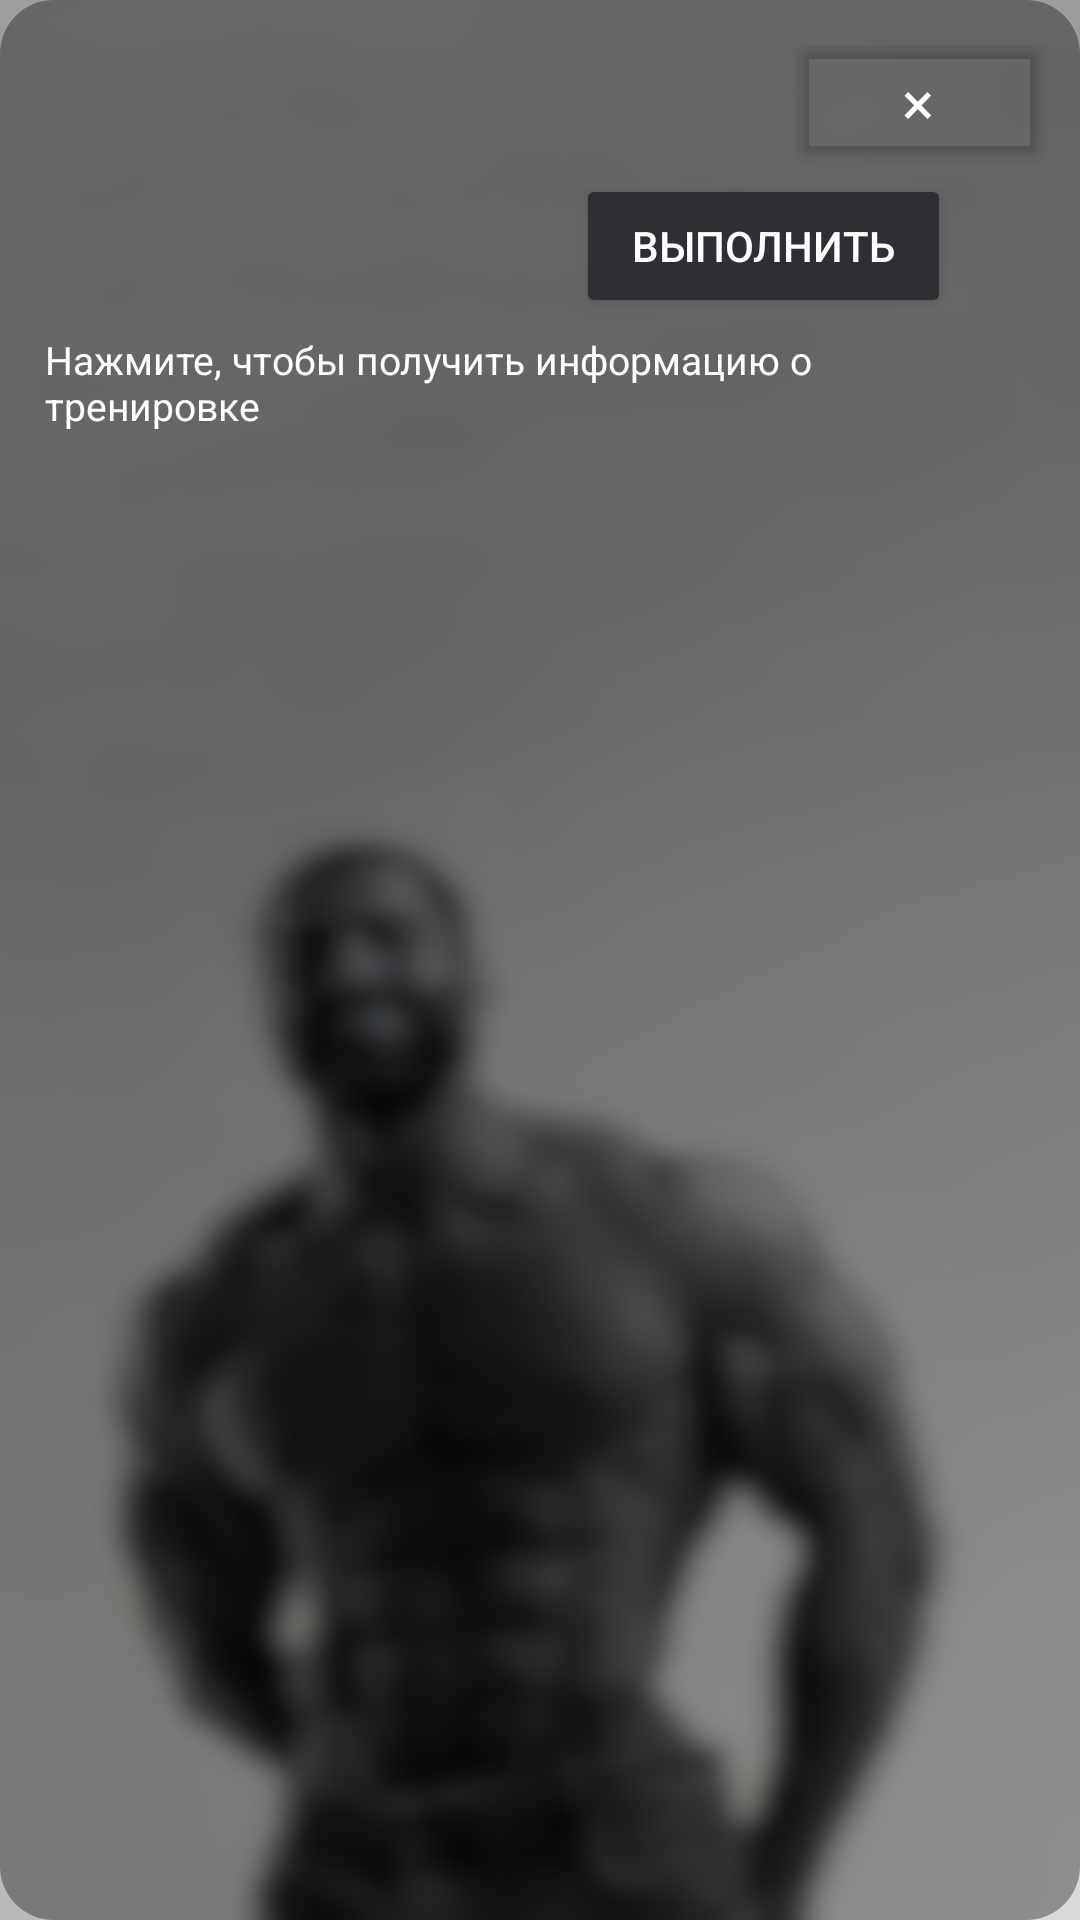

Layout XML and referenced resources for this Android screen:
<!-- AndroidManifest.xml: application theme AppTheme.Launcher -->
<!-- res/layout/workout_item.xml -->
<?xml version="1.0" encoding="utf-8"?>
<LinearLayout xmlns:android="http://schemas.android.com/apk/res/android"
    android:layout_width="match_parent"
    android:layout_height="wrap_content"
    android:background="@drawable/round_shape_darker"
    android:orientation="vertical"
    android:padding="10dp"
    android:layout_margin="10dp">

    <LinearLayout
        android:layout_width="match_parent"
        android:layout_height="wrap_content"
        android:orientation="horizontal">

        <LinearLayout
            android:layout_width="0dp"
            android:layout_height="wrap_content"
            android:layout_weight="1"
            android:orientation="vertical">

            <TextView
                android:id="@+id/name"
                android:layout_width="match_parent"
                android:layout_height="wrap_content"
                android:textColor="@color/white"
                android:textSize="16sp"
                android:layout_margin="5dp"/>

            <TextView
                android:id="@+id/approximate_length"
                android:layout_width="match_parent"
                android:layout_height="wrap_content"
                android:textColor="@color/white"
                android:textSize="14sp"
                android:layout_marginStart="5dp"
                android:layout_marginEnd="5dp"
                android:layout_marginTop="30dp"
                android:layout_marginBottom="5dp" />

        </LinearLayout>

        <RelativeLayout
            android:layout_width="wrap_content"
            android:layout_height="wrap_content"
            android:orientation="vertical">

            <include layout="@layout/button_delete"
                android:id="@+id/deleteWorkout"
                android:layout_width="wrap_content"
                android:layout_height="wrap_content"
                android:layout_marginStart="70dp"/>

            <Button
                android:id="@+id/markCompleted"
                android:layout_width="125dp"
                android:layout_height="wrap_content"
                android:backgroundTint="@color/darkThemeBackgroundColor"
                android:textSize="14sp"
                android:text="@string/mark_completed"
                android:textColor="@color/white"
                android:layout_below="@id/deleteWorkout"
                android:layout_gravity="end"
                android:typeface="normal"/>

        </RelativeLayout>

    </LinearLayout>

    <TextView
        android:layout_width="wrap_content"
        android:layout_height="wrap_content"
        android:textSize="13sp"
        android:layout_margin="5dp"
        android:textColor="@color/white"
        android:text="@string/tap_on_workout_asking"/>

</LinearLayout>
<!-- res/layout/button_delete.xml (included above) -->
<?xml version="1.0" encoding="utf-8"?>
<LinearLayout xmlns:android="http://schemas.android.com/apk/res/android"
             android:layout_width="wrap_content"
             android:layout_height="wrap_content">

    <Button
        android:id="@+id/delete"
        android:layout_width="wrap_content"
        android:layout_height="wrap_content"
        android:backgroundTint="@color/transparent"
        android:text="@string/delete_exercise"
        android:textSize="20sp"
        android:textColor="@color/white"/>

</LinearLayout>
<!-- resources referenced by this layout -->
<resources>
  <color name="darkThemeBackgroundColor">#2e2f34</color>
  <color name="transparent">#00000000</color>
  <color name="white">#FFFFFFFF</color>
  <!-- drawable round_shape_darker (drawable) -->
  <?xml version="1.0" encoding="utf-8"?>
  <shape
      xmlns:android="http://schemas.android.com/apk/res/android"
      android:shape="rectangle">
  
      <solid
          android:color="@color/black_darker" >
      </solid>
  
      <corners
          android:radius="18dp">
      </corners>
  
  </shape>
  <string name="delete_exercise">×</string>
  <string name="mark_completed">Выполнить</string>
  <string name="tap_on_workout_asking">Нажмите, чтобы получить информацию о тренировке</string>
  <style name="AppTheme.Launcher">
          <item name="android:windowBackground">@drawable/launcher_entering</item>
      </style>
  <color name="black_darker">#59000000</color>
  <!-- drawable launcher_entering: jpg bitmap (drawable, 50050 bytes) -->
</resources>
